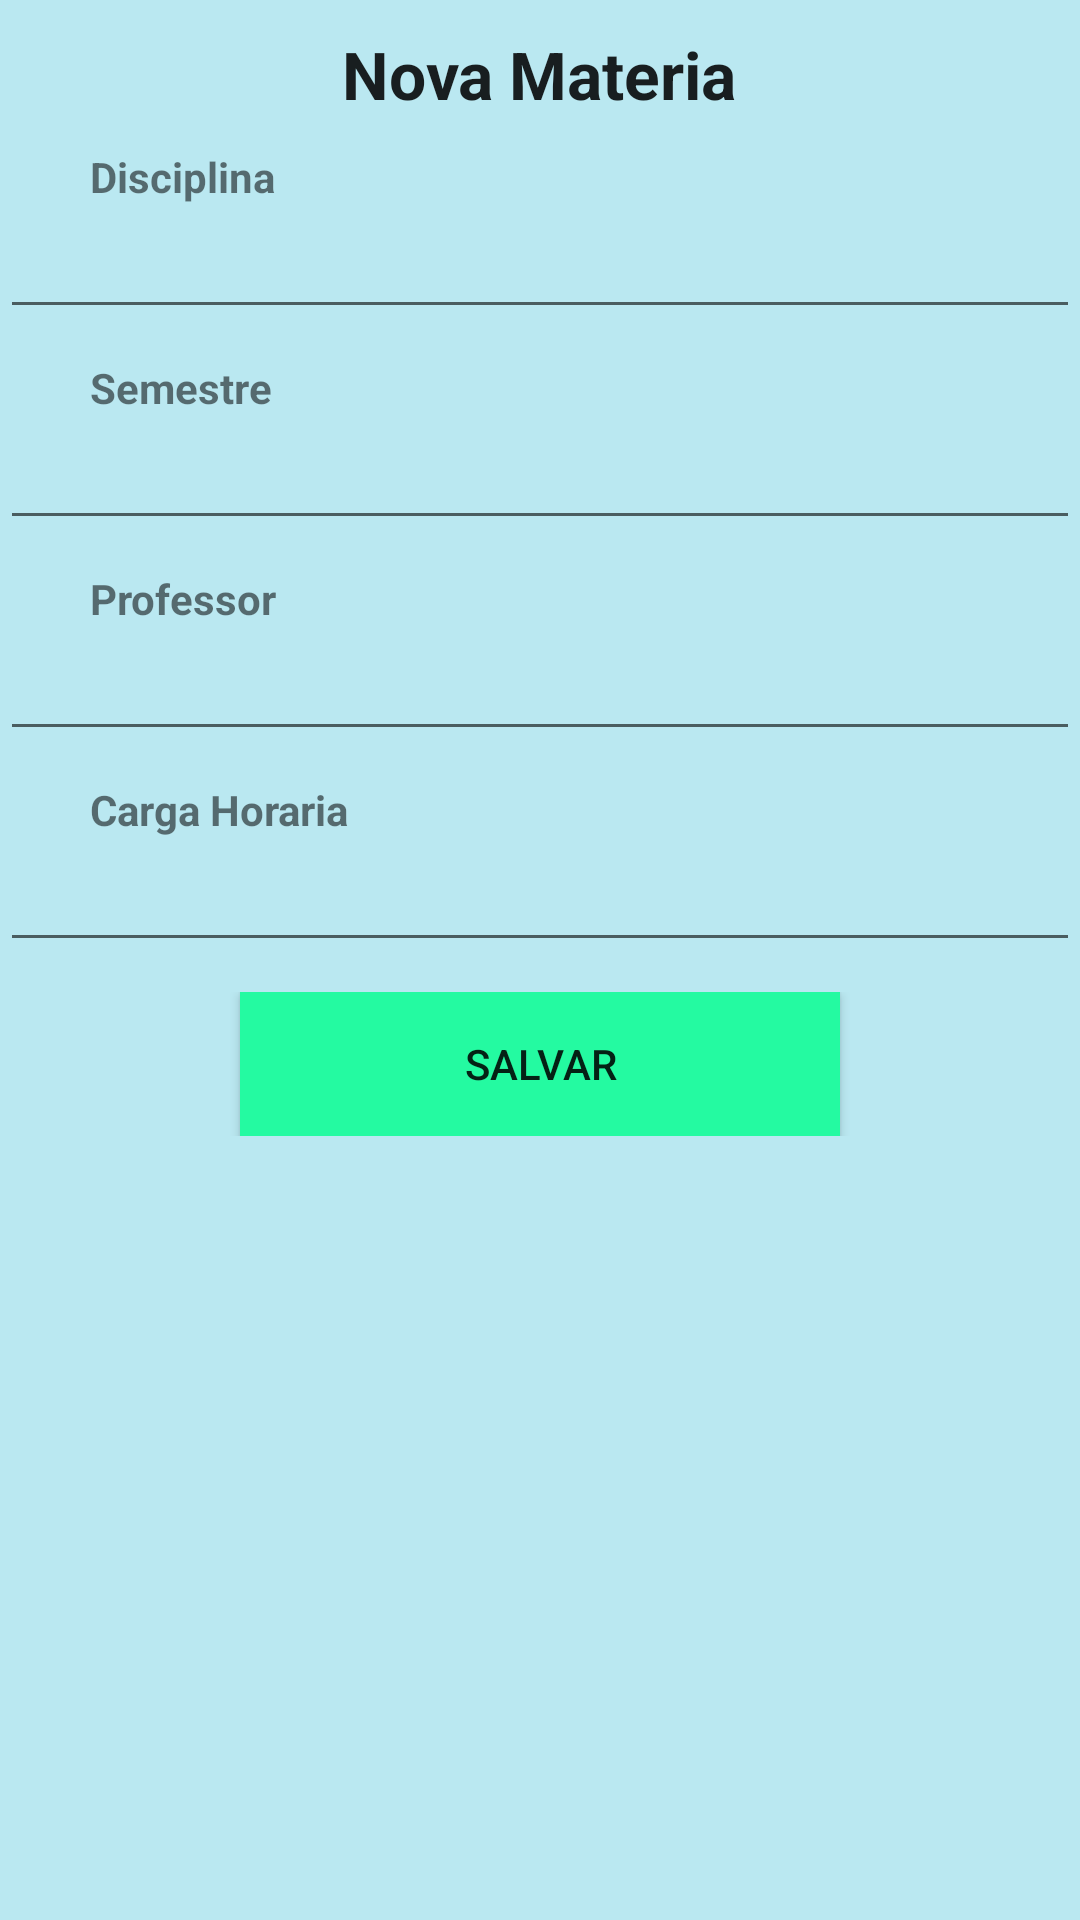

Produce the Android XML layout that renders to this screen, including the resource entries it uses.
<!-- AndroidManifest.xml: application theme AppTheme -->
<!-- res/layout/nova_materia.xml -->
<?xml version="1.0" encoding="utf-8"?>
<ScrollView xmlns:android="http://schemas.android.com/apk/res/android" android:layout_height="match_parent"
    android:layout_width="match_parent" android:background="@color/background"
    android:gravity="center"
    android:orientation="vertical"
    android:fitsSystemWindows="true">

    <TableLayout
        android:layout_width="match_parent"
        android:layout_height="match_parent"
        android:stretchColumns="0,1">

        <LinearLayout
            android:orientation="vertical">
            <TextView
                style="@style/textStyle"
                android:layout_gravity="center"
                android:text="@string/nova_materia"
                android:textAppearance="?android:attr/textAppearanceLarge" />
        </LinearLayout>

        <TableRow>
            <TextView
                style="@style/textStyle"
                android:layout_marginLeft="30dp"
                android:text="@string/disciplina"/>
        </TableRow>

        <EditText
            android:id="@+id/disciplina"
            android:inputType="text"/>

        <TableRow>
            <TextView
                style="@style/textStyle"
                android:layout_marginLeft="30dp"
                android:text="@string/semestre"/>
        </TableRow>

        <EditText
            android:id="@+id/semestre"
            android:inputType="text"/>

        <TableRow>
            <TextView
                style="@style/textStyle"
                android:layout_marginLeft="30dp"
                android:text="@string/professor"/>
        </TableRow>

        <EditText
            android:id="@+id/professor"
            android:inputType="text"/>

        <TableRow>
            <TextView
                style="@style/textStyle"
                android:layout_marginLeft="30dp"
                android:text="@string/carga_hr"/>
        </TableRow>

        <EditText
            android:id="@+id/carga_hr"
            android:inputType="text"/>

        <TableRow
            android:layout_marginTop="10dp">
            <Button
                style="@style/confirmButton"
                android:id="@+id/salvar"
                android:onClick="salvarMateria"
                android:text="@string/salvar"/>
        </TableRow>

    </TableLayout>

</ScrollView>
<!-- resources referenced by this layout -->
<resources>
  <color name="background">#bae8f1</color>
  <string name="carga_hr">Carga Horaria</string>
  <string name="disciplina">Disciplina</string>
  <string name="nova_materia">Nova Materia</string>
  <string name="professor">Professor</string>
  <string name="salvar">Salvar</string>
  <string name="semestre">Semestre</string>
  <style name="confirmButton">
          <item name="android:layout_width">150dp</item>
          <item name="android:layout_height">wrap_content</item>
          <item name="android:layout_marginRight">80dp</item>
          <item name="android:layout_marginLeft">80dp</item>
          <item name="android:gravity">center</item>
          <item name="android:background">@color/buttonConfirm</item>
      </style>
  <style name="textStyle">
          <item name="android:layout_width">wrap_content</item>
          <item name="android:layout_height">wrap_content</item>
          <item name="android:textStyle">bold</item>
          <item name="android:layout_marginTop">10dp</item>
      </style>
  <style name="AppTheme" parent="Theme.AppCompat.Light.DarkActionBar">
          
          <item name="colorPrimary">@color/colorPrimary</item>
          <item name="colorPrimaryDark">@color/colorPrimaryDark</item>
          <item name="colorAccent">@color/colorAccent</item>
      </style>
  <color name="buttonConfirm">#24faa1</color>
  <color name="colorPrimary">#3F51B5</color>
  <color name="colorPrimaryDark">#303F9F</color>
  <color name="colorAccent">#FF4081</color>
</resources>
